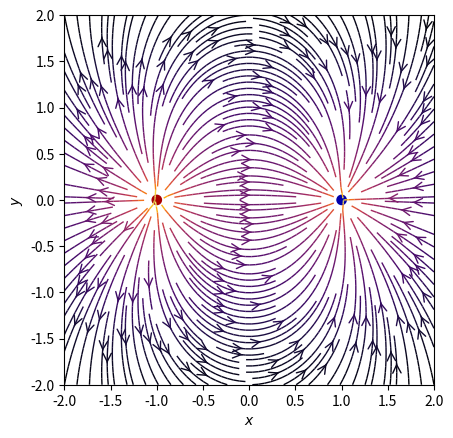

Write Python code to recreate this figure.
#!/usr/bin/env python3
# coding: utf-8

# # Se importan los módulos necesarios para la graficación
import numpy as np
import matplotlib.pyplot as plt
from matplotlib.patches import Circle

# # Función que retorna el campo Eléctrico.
def E(q, r0, x, y):
    """Retorna el vector de campo eléctrico E=(Ex,Ey) de una carga q en r0"""
    den = np.hypot(x-r0[0], y-r0[1])**3
    return q * (x - r0[0]) / den, q * (y - r0[1]) / den

# # puntos de los ejes x e y.
nx, ny = 64, 64
x = np.linspace(-2, 2, nx)
y = np.linspace(-2, 2, ny)
X, Y = np.meshgrid(x, y)

# # Crear un multipolo con nq cargas
# count = número de q. En ese caso es 1 dipolo
count = 1
nq = 2**int(count)
charges = []
for i in range(nq):
    q = i%2 * 2 - 1
    charges.append((q, (np.cos(2*np.pi*i/nq), np.sin(2*np.pi*i/nq))))

# # Vector de campo eléctrico como componentes separados (Ex,Ey)
Ex, Ey = np.zeros((ny, nx)), np.zeros((ny, nx))
for charge in charges:
    ex, ey = E(*charge, x=X, y=Y)
    Ex += ex
    Ey += ey

fig = plt.figure()
ax = fig.add_subplot(111)


# # Dibujar las líneas de flujo con mapa de colores y estilos apropiados.
color = 2 * np.log(np.hypot(Ex, Ey))
ax.streamplot(x, y, Ex, Ey, color=color, linewidth=1, cmap=plt.cm.inferno,
              density=2, arrowstyle='->', arrowsize=1.5)


# # Agregar circulos para las cargas.
charge_colors = {True: '#aa0000', False: '#0000aa'}
for q, pos in charges:
    ax.add_artist(Circle(pos, 0.05, color=charge_colors[q>0]))


# # Graficar
ax.set_xlabel('$x$')
ax.set_ylabel('$y$')
ax.set_xlim(-2,2)
ax.set_ylim(-2,2)
ax.set_aspect('equal')
plt.show()


